Run: headless pygame with SDL's dummy video driver; simulated clock (each Clock.tick advances the game by its frame time, no real sleeping); random seed 0; keys injected as events and as key.get_pressed() state; no mouse input.
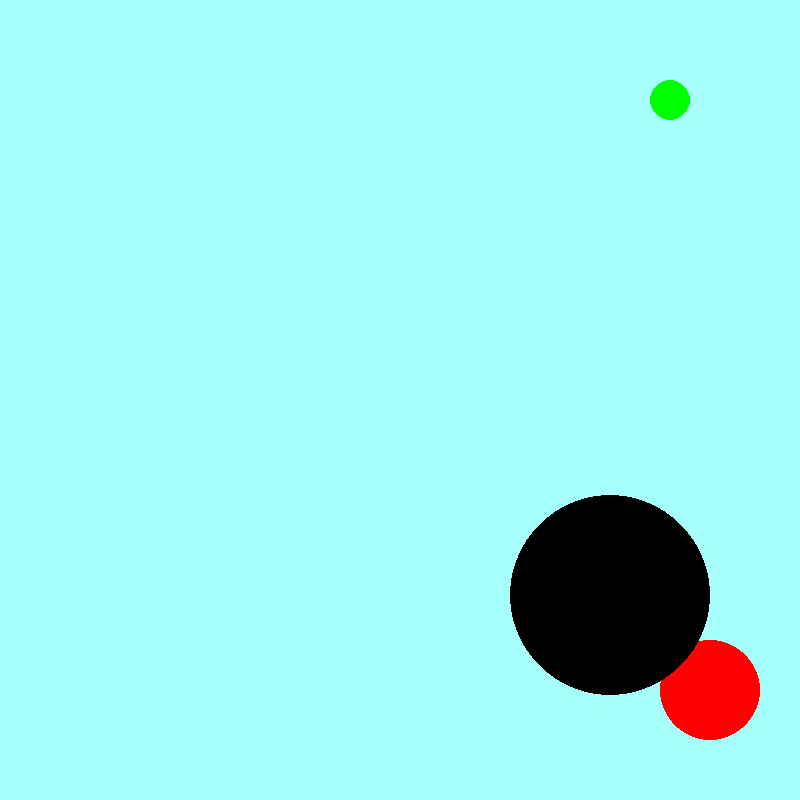
Frame 1 of 4 · flips 1–60 · no input
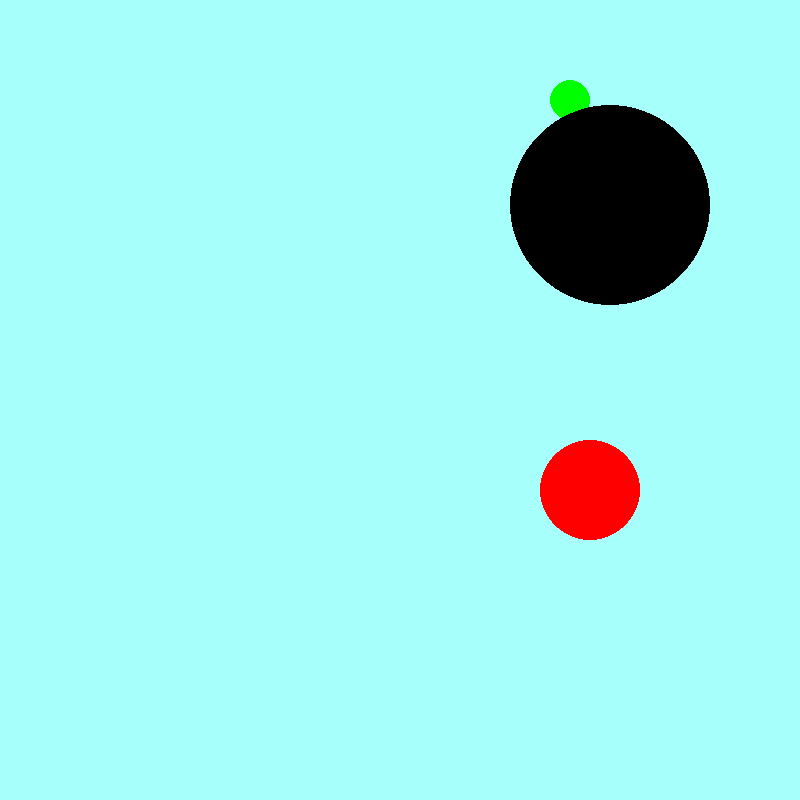
Frame 2 of 4 · flips 61–180 · tapped SPACE, RETURN · held RIGHT (→), D
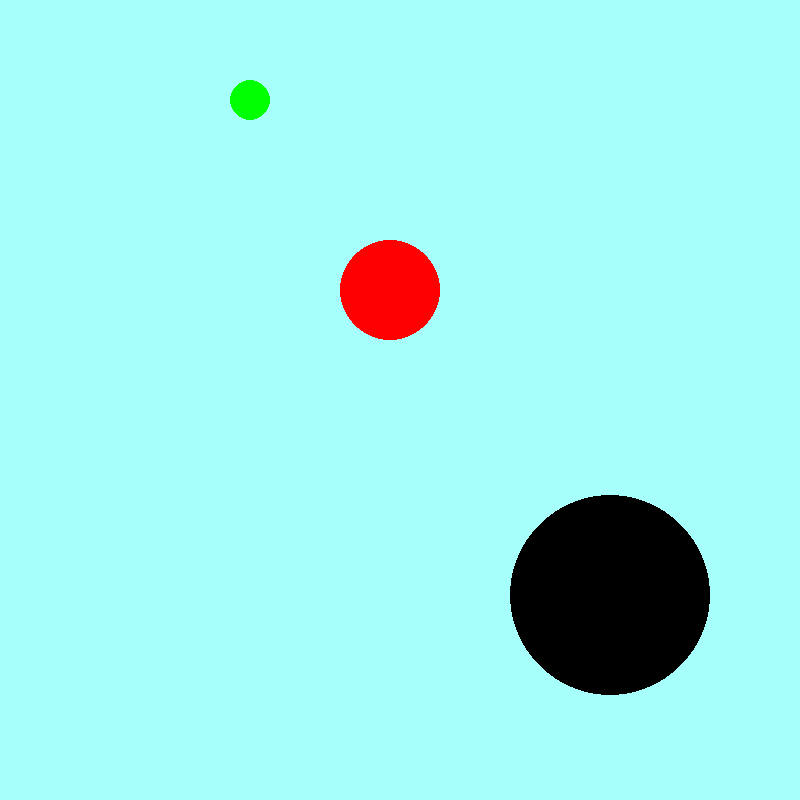
Frame 3 of 4 · flips 181–300 · held DOWN (↓), S
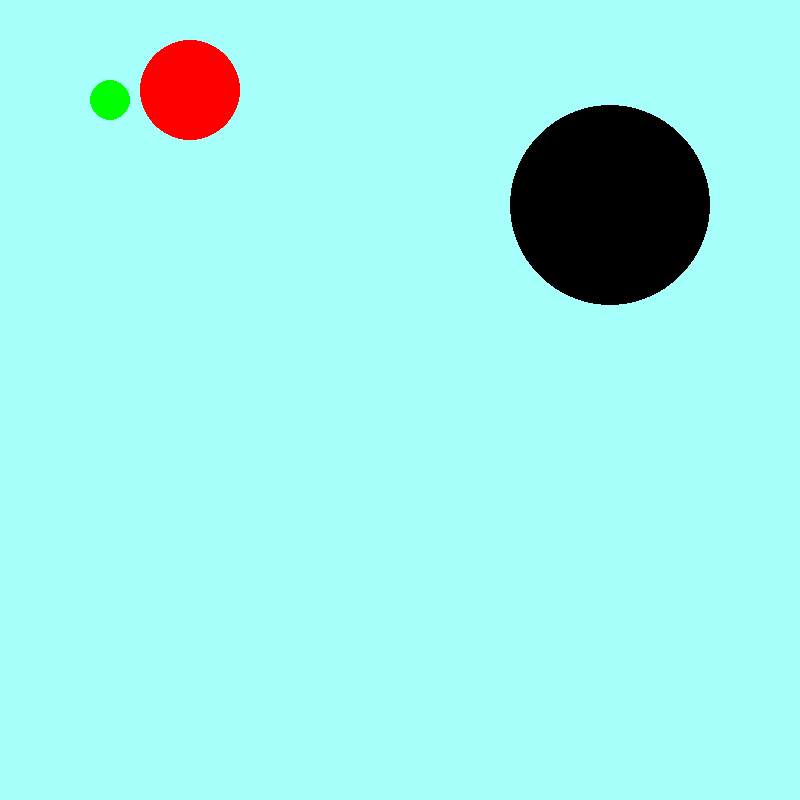
Frame 4 of 4 · flips 301–420 · held LEFT (←), A, UP (↑), W

The pygame program that drew these frames:

import pygame

class AnimatedObject:
    def __init__(self, x, y, r, color):
        self.x = x
        self.y = y
        self.r = r
        self.color = color
        self.odraz_x = 1
        self.odraz_y = 1

    def draw(self, screen):
        pygame.draw.circle(screen, self.color, (self.x, self.y), self.r)
        self.check(screen)


    def move(self, move_x, move_y):
        self.x += move_x * self.odraz_x
        self.y += move_y * self.odraz_y


    def check(self, screen):
        if screen.get_size()[0] - self.r <= self.x:
            self.odraz_x = -1
        elif self.r >= self.x:
            self.odraz_x = 1

        if screen.get_size()[1] - self.r <= self.y:
            self.odraz_y = -1
        elif self.r >= self.y:
            self.odraz_y = 1


pygame.init()
clock = pygame.time.Clock()

screen = pygame.display.set_mode((800, 800), pygame.RESIZABLE)

def draw_shapes():
    """
    pygame.draw.line(screen, (255, 0, 0), (100, 100), (200, 100), 5)
    pygame.draw.line(screen, (255, 0, 0), (200, 100), (200, 200), 5)
    pygame.draw.line(screen, (255, 0, 0), (200, 200), (100, 200), 5)
    pygame.draw.line(screen, (255, 0, 0), (100, 200), (100, 100), 5)
    pygame.draw.line(screen, (255, 0, 0), (100, 100), (150, 80), 5)
    pygame.draw.line(screen, (255, 0, 0), (150, 80), (200, 100), 5)
    pygame.draw.line(screen, (255, 0, 0), (100, 100), (200, 200), 5)
    pygame.draw.line(screen, (255, 0, 0), (100, 200), (200, 100), 5)
    """
    pygame.draw.rect(screen, (0, 255, 0), (100, 100, 150, 100), 1)
    pygame.draw.circle(screen, (0, 0, 255), (100, 300), 50, 1)
    pygame.draw.polygon(screen, (255, 0, 0),
        [(300, 300), (350, 400), (400, 380), (450, 200), (350, 350)], 1)


def snowman():
    pygame.draw.rect(screen, (255, 255, 255), (0, 700, 800, 800))
    # zem
    pygame.draw.circle(screen, (255, 255, 255), (400, 600), 100)
    pygame.draw.circle(screen, (255, 255, 255), (400, 450), 70)
    pygame.draw.circle(screen, (255, 255, 255), (400, 350), 50)
    # tělo
    pygame.draw.circle(screen, (0, 0, 0), (375, 325), 7)
    pygame.draw.circle(screen, (0, 0, 0), (425, 325), 7)
    # oči
    pygame.draw.polygon(screen, (255, 183, 0), [(400, 340), (400, 360), (440, 350)])
    # nos
    for y in range(400, 700, 50):
        pygame.draw.circle(screen, (0, 0, 0), (400, y), 7)
    # knoflíky
    pygame.draw.line(screen, (0, 0, 0), (470, 450), (570, 450), 5)
    pygame.draw.line(screen, (0, 0, 0), (550, 450), (570, 440), 5)
    pygame.draw.line(screen, (0, 0, 0), (550, 450), (570, 460), 5)
    # pravá ruka
    pygame.draw.line(screen, (0, 0, 0), (330, 450), (230, 450), 5)
    pygame.draw.line(screen, (0, 0, 0), (250, 450), (230, 440), 5)
    pygame.draw.line(screen, (0, 0, 0), (250, 450), (230, 460), 5)
    # levá ruka
    pygame.draw.rect(screen, (115, 0, 0), (350, 260, 100, 50))
    pygame.draw.circle(screen, (110, 0, 0), (450, 285), 20, 5)


"""
def draw_animated_object(posX, posY):
    pygame.draw.circle(screen, (255, 0, 0), (posX, posY), 50)

x1 = 0
x2 = 600
y1 = 0

"""

kolecko1 = AnimatedObject(200, 100, 50, (255, 0, 0))
kolecko2 = AnimatedObject(300, 100, 20, (0, 255, 0))
kolecko3 = AnimatedObject(200, 300, 100, (0, 0, 0))

running = True
while running:
    for event in pygame.event.get():
        if event.type == pygame.QUIT:
            running = False

    screen.fill((166, 255, 251))
    clock.tick(60)
    """
    draw_animated_object(x1, 200)  # pohyb doprava
    draw_animated_object(x2, 200)  # pohyb doleva
    draw_animated_object(200, y1)  # pohyb dolů
    draw_animated_object(x1, y1)  # pohyb diagonálně doprava dolů
    
    x1 += 1
    x2 -= 1
    y1 += 1
    """
    kolecko1.draw(screen)
    kolecko2.draw(screen)
    kolecko3.draw(screen)
    kolecko1.move(10, 10)
    kolecko2.move(10, 0)
    kolecko3.move(10, 5)
    pygame.display.flip()

pygame.quit()
